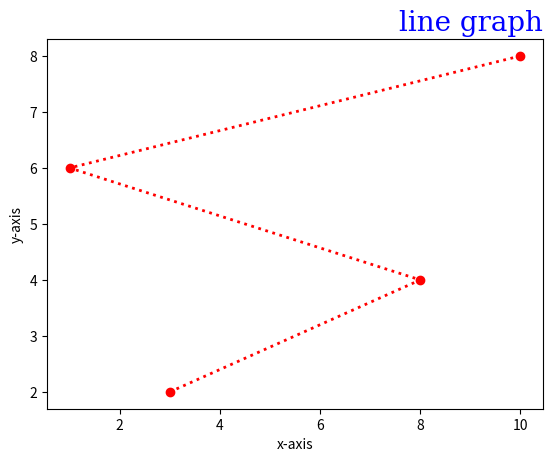

Source code (Python):
# import matplotlib.pyplot as plt
# import numpy as np

# xpoints = np.array([2, 10])
# ypoints = np.array([9, 300])


# plt.plot(xpoints, ypoints, color = "red")
# plt.savefig("Red Line 2")

import matplotlib.pyplot as plt
import numpy as np

ypoints = np.array([3, 8, 1, 10])
xpoints = np.array([2, 4, 6, 8])
font1 = {'family':'serif','color':'blue','size':20}

plt.title("line graph", fontdict = font1, loc = 'right')
plt.xlabel("x-axis")
plt.ylabel("y-axis")

plt.plot(ypoints,xpoints, color = "red" , ls = "dotted", lw = 2, marker = "o" )
plt.show()

plt.suptitle("Line")









#grid lines have the same commands as the line itself, change color, size and style
# plt.subplot(1,2,1)
# the rows of graphs, the columns of graphs and what number graph it is

#can use scatter instead of plot to get a scatter plot

#also can use bars, but remember that bars dont have both a x and y value its either or 
# therefore, one should contain values and the other should contain names

#Or you could draw a histogram and you could use numpy to generate random values 
# by calling: variable = np.random.normal(a,b,c)
# a is the number that the values will concentrate around, b is the standard deviation and c is the number of values 

# drawing pie charts:
# only use one set of values(x or y not both), in the array, instead of points its the percentages of the pie
# adding a labels parameter allows for the addition of labels through an array |label = labelArray| 
# start angle parameter allows for you to start at whatever angle you want to, counterclockwise
# explode paramter allows for one section(or more) to stand out and get pulled away from the pie chart
# explode = explodeArray, where in the array, in order, of how much you want to pull the peice away 
# shadows = true turns on shadows(put as a parameter) 
# similar to the rest, adding color in a list
























# y2points = np.array([2, 7, 9, 4])
# x2points = np.array([2, 4, 6, 8])
# font2 = {'family':'serif','color':'red','size':12}

# plt.title("line graph", fontdict = font2, loc = 'left')
# plt.xlabel("x-axis")
# plt.ylabel("y-axis")

# #grid lines have the same commands as the line itself, change color, size and style
# plt.subplot(1,2,2)
# # the rows of graphs, the columns of graphs and what number graph it is

# plt.plot(y2points, x2points,  color = "green" , ls = "dashed", lw = 2)
